Photos from the image-classification dataset "ClasificadorCarnes_Colaborativo" in the GitHub repository yefferson12355/ClasificadorCarnes_Colaborativo. Its 2 classes are: alpaca, llama.

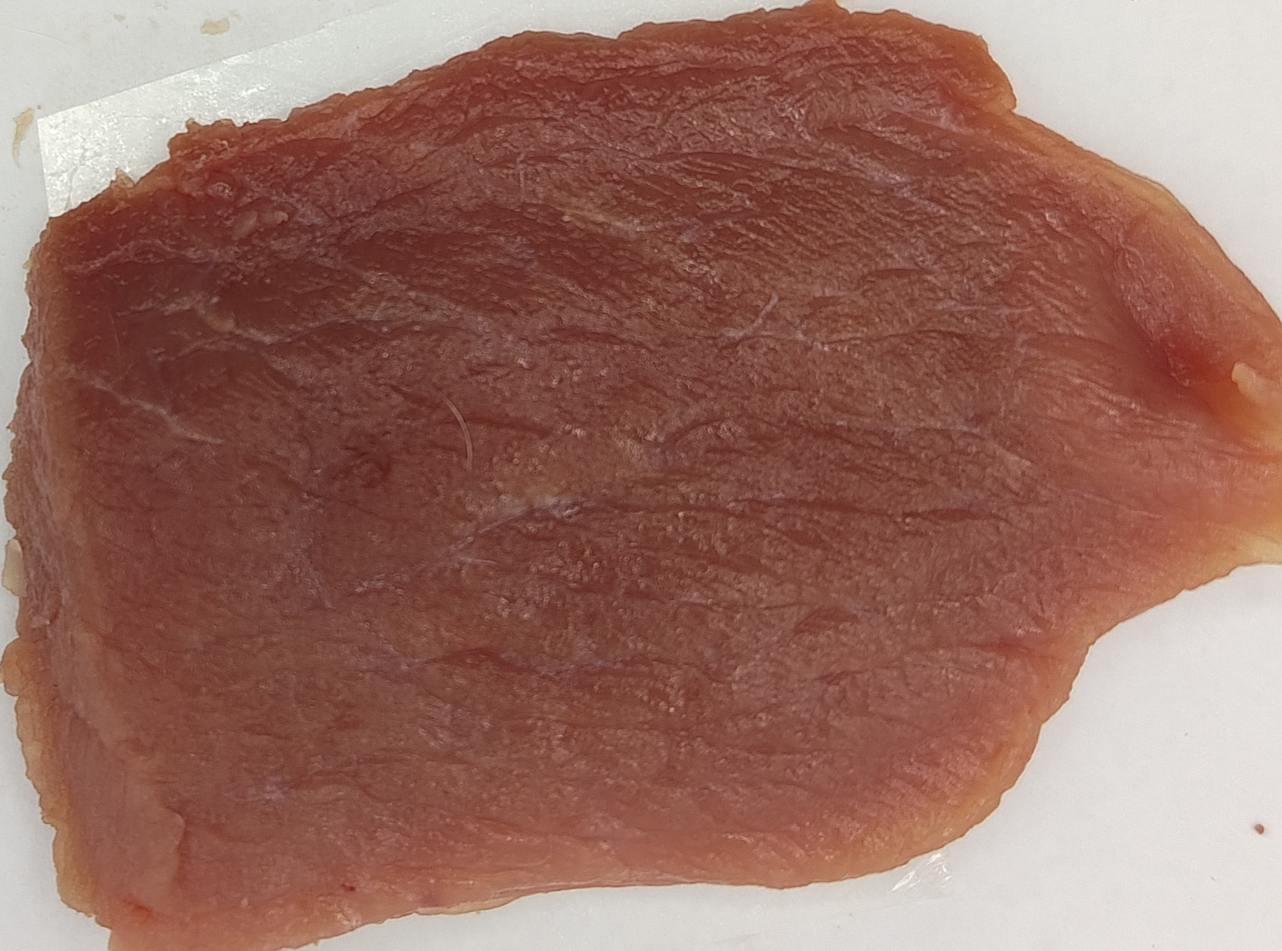
Label: alpaca

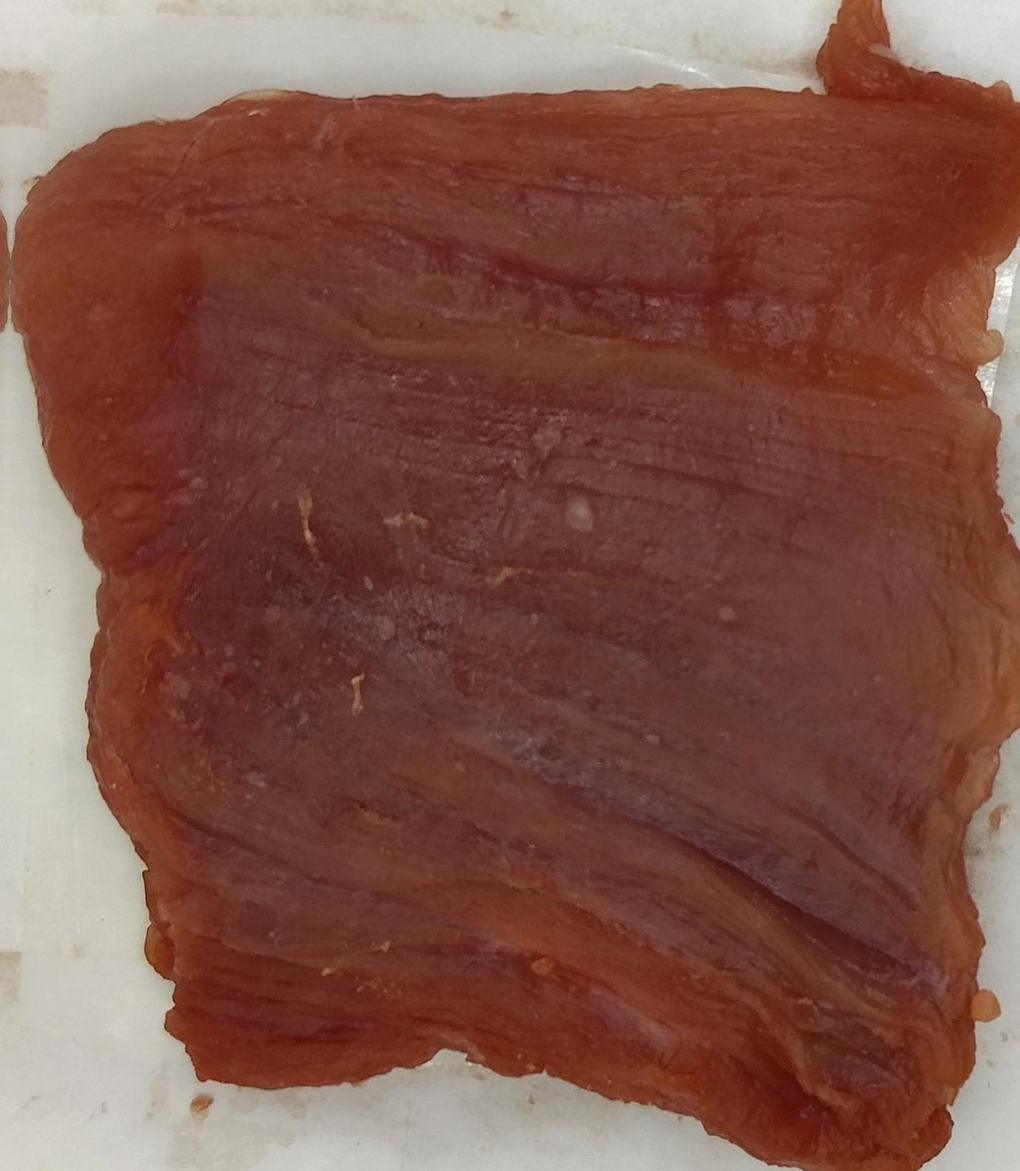
Label: llama

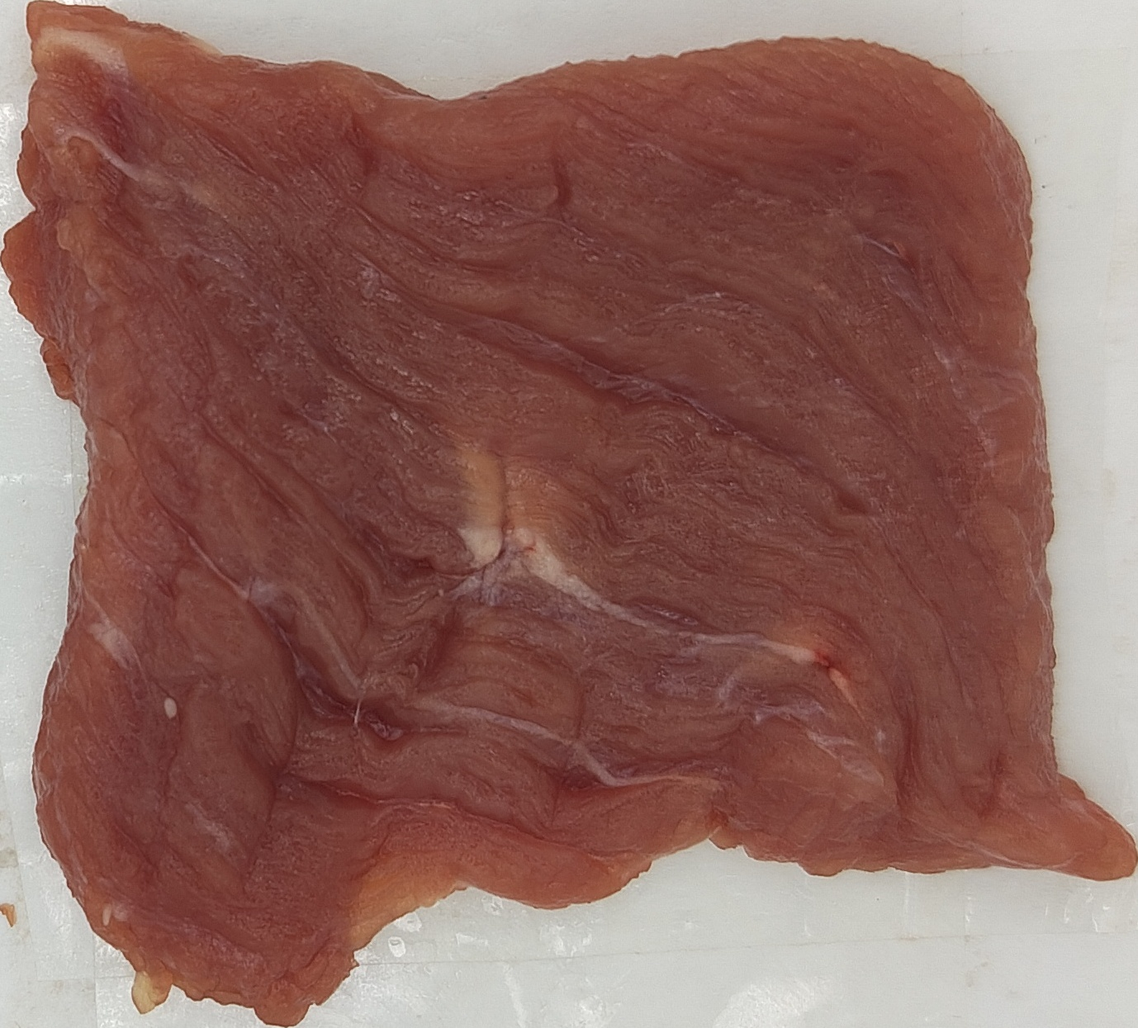
Label: llama

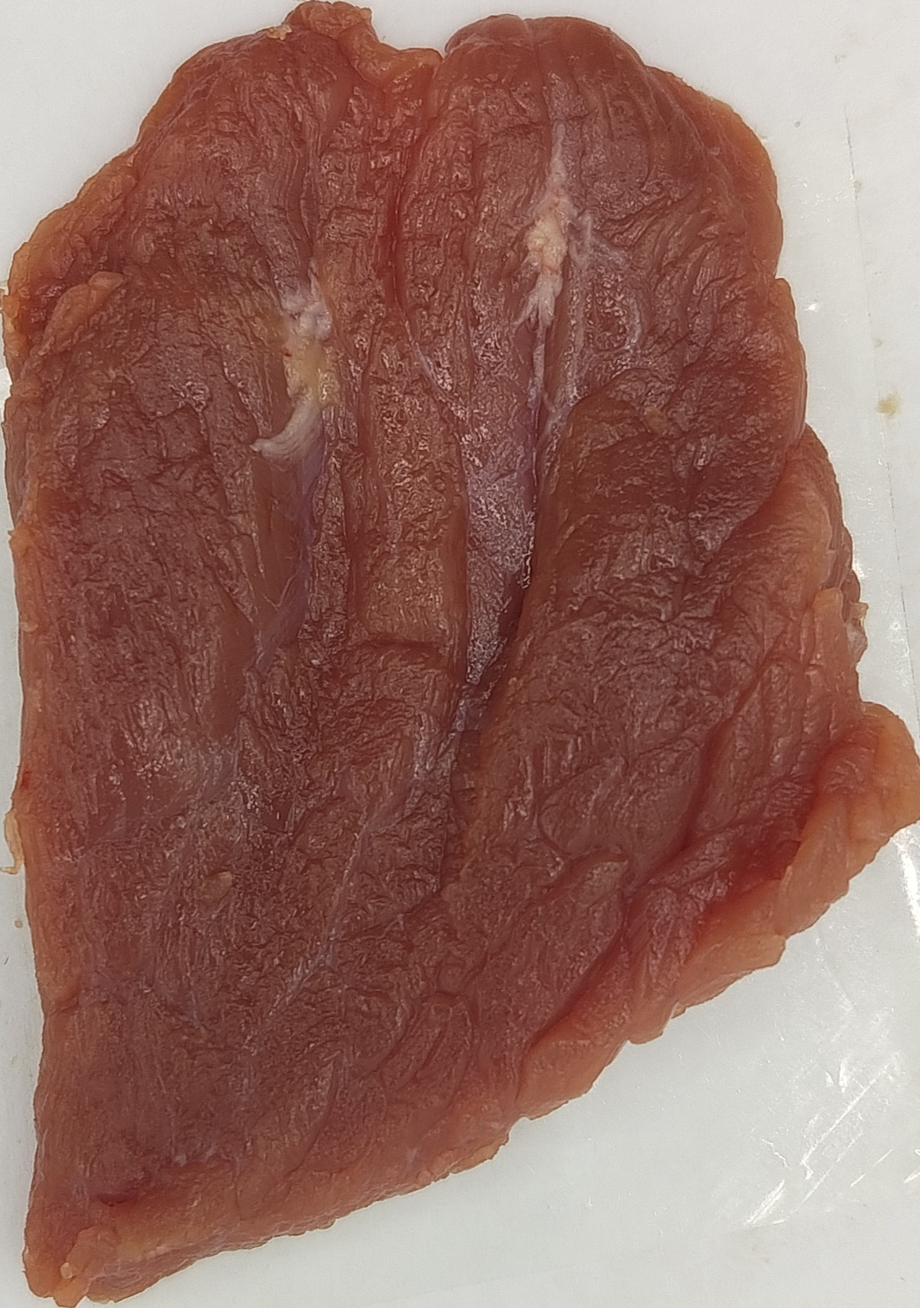
Label: alpaca

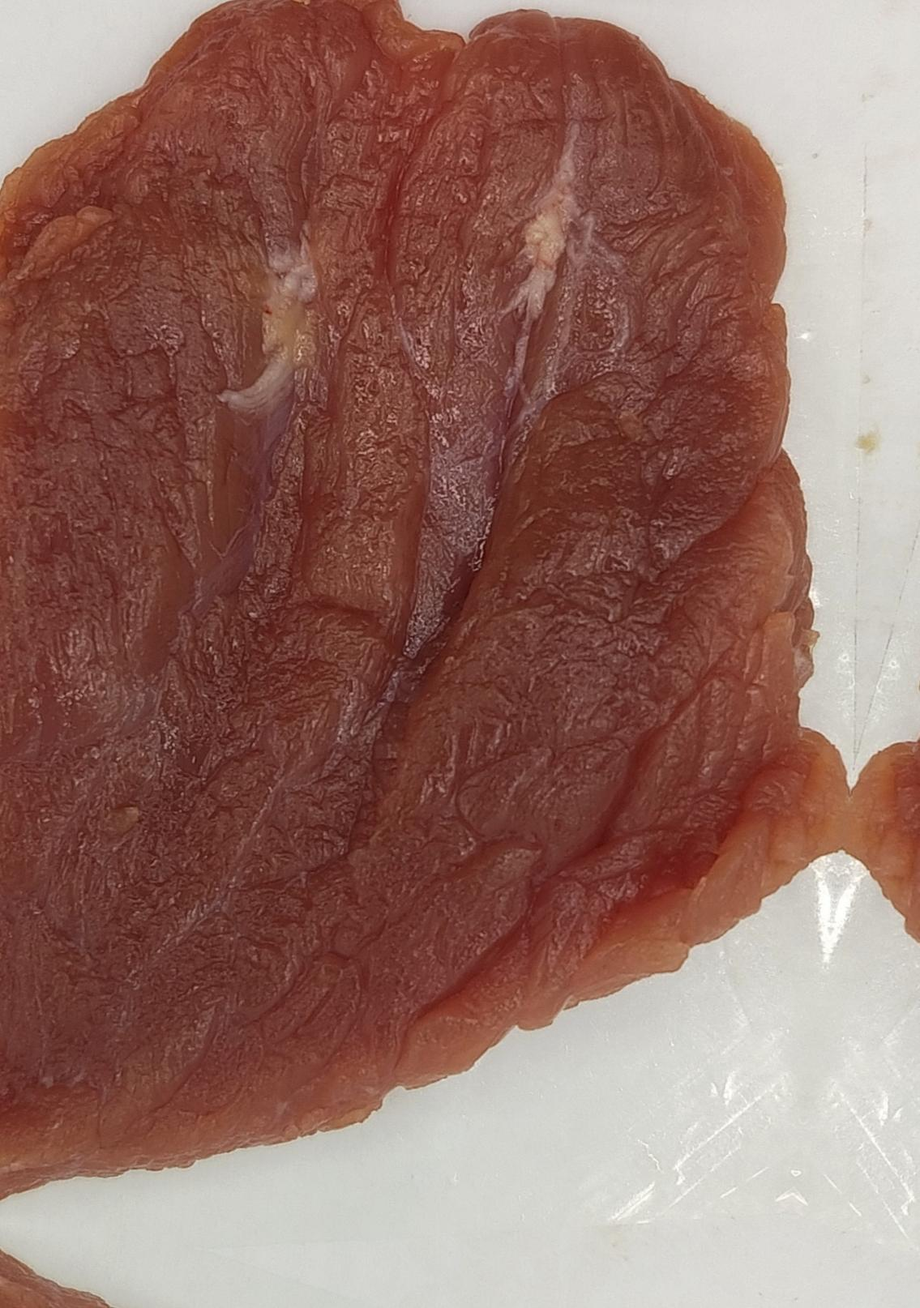
Label: alpaca

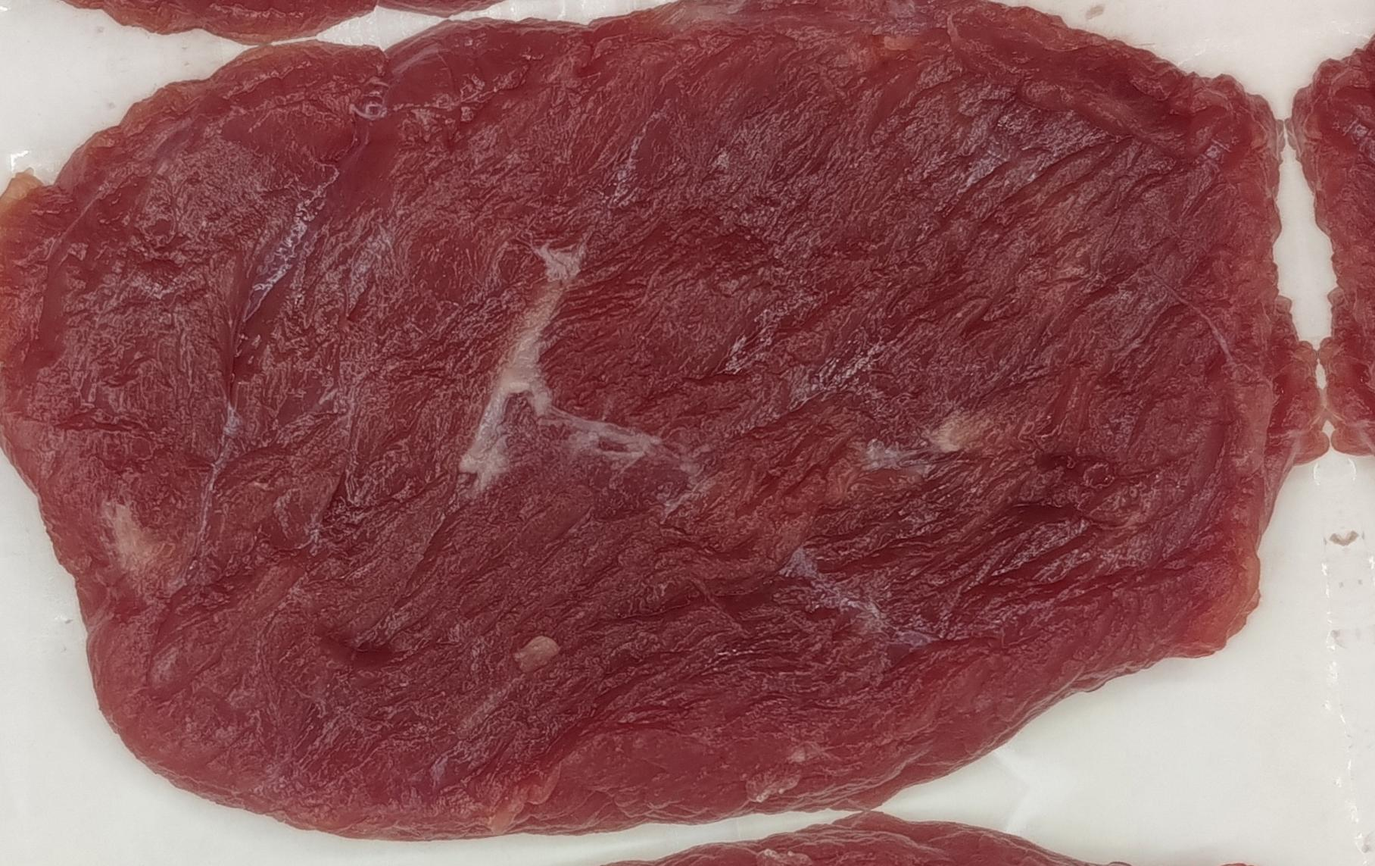
Label: llama
